The GitHub repository istakbal000/SIH2K26 contains a labelled image folder "images" with 2 categories: fire, no fire. Examples follow, each with its label.

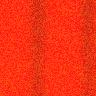
Label: fire

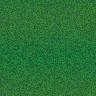
Label: no fire

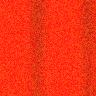
Label: fire

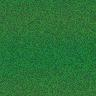
Label: no fire

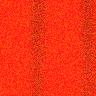
Label: fire

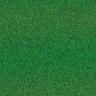
Label: no fire
